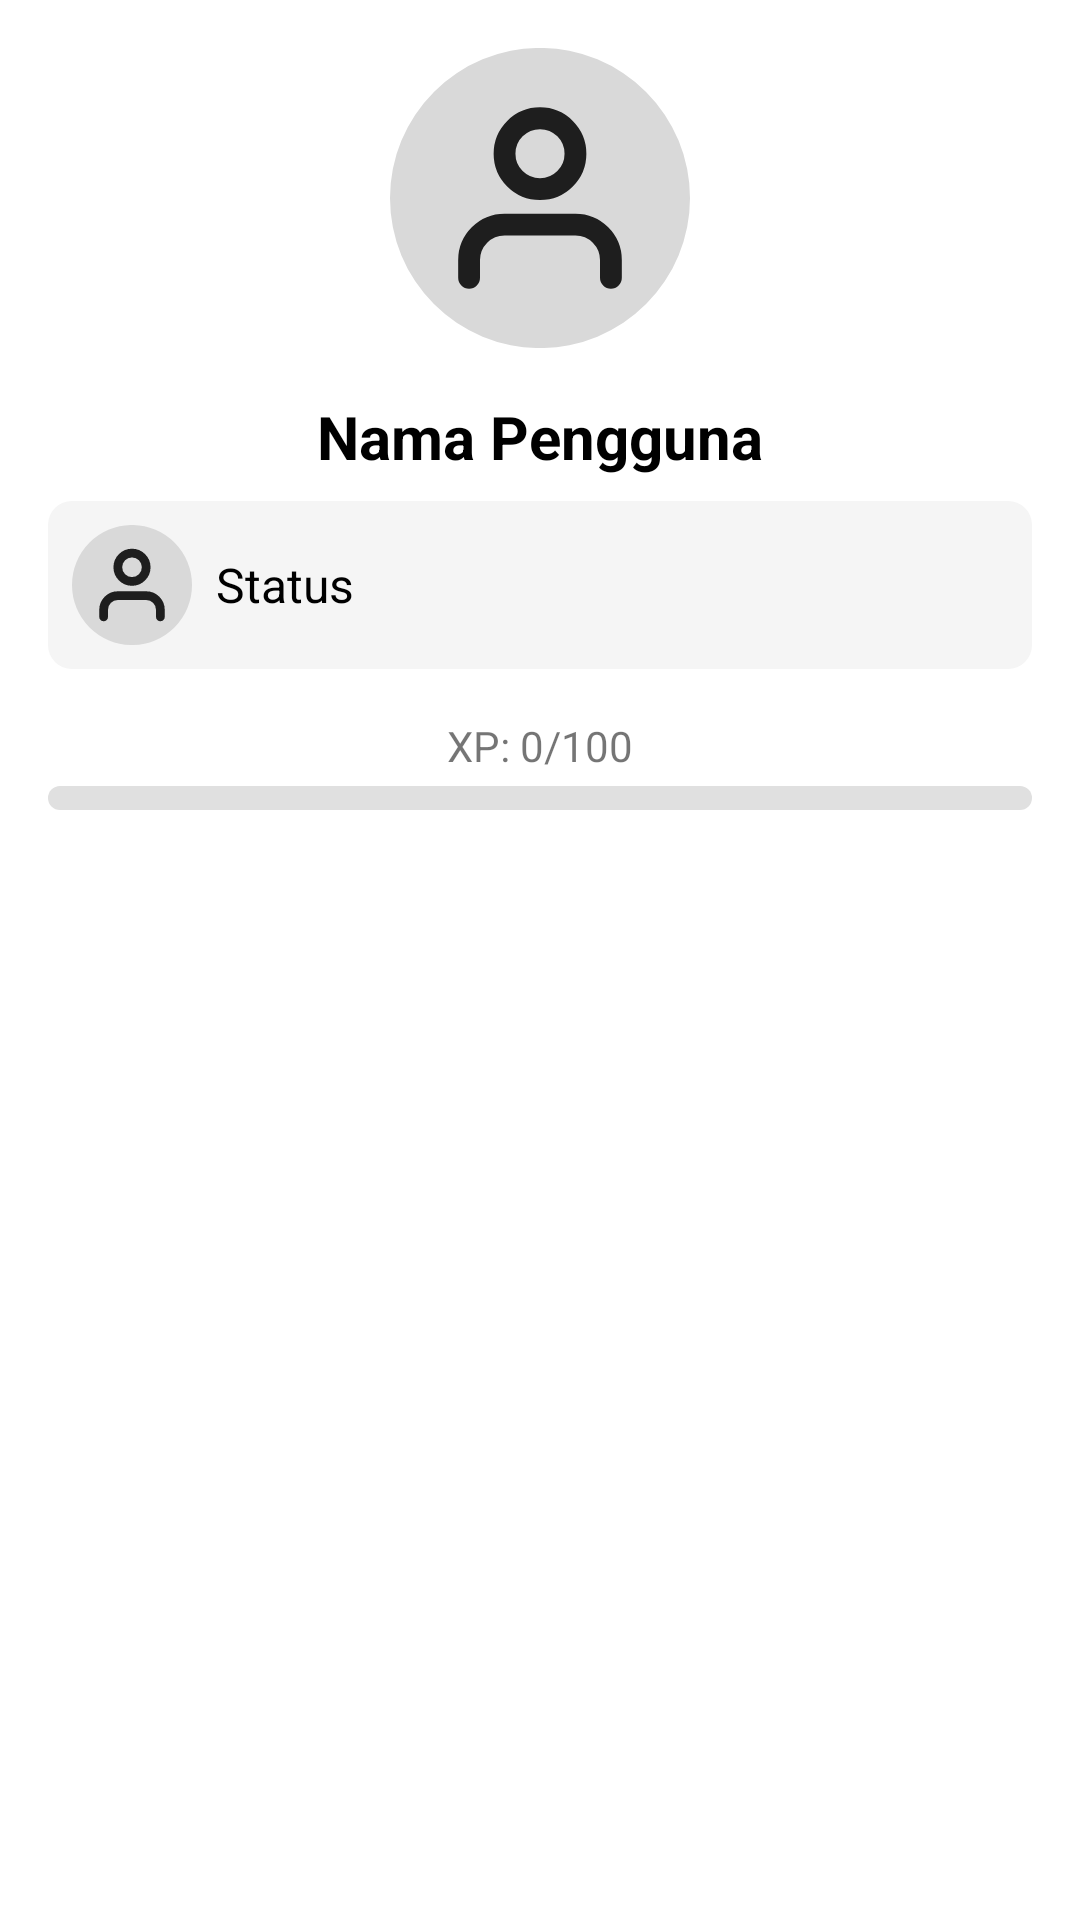

Write the Android layout XML for this screen, with the resource values it uses.
<!-- AndroidManifest.xml: application theme Theme.The_sobat_gapai -->
<!-- res/layout/custom_progressbar.xml -->
<?xml version="1.0" encoding="utf-8"?>
<ScrollView xmlns:android="http://schemas.android.com/apk/res/android"
    android:layout_width="match_parent"
    android:layout_height="match_parent"
    android:padding="16dp"
    android:background="#FFFFFF">

    <LinearLayout
        android:layout_width="match_parent"
        android:layout_height="wrap_content"
        android:orientation="vertical"
        android:gravity="center_horizontal">

        
        <ImageView
            android:id="@+id/imgProfile"
            android:layout_width="100dp"
            android:layout_height="100dp"
            android:src="@drawable/user_placeholder"
            android:scaleType="centerCrop"
            android:layout_marginBottom="16dp"/>

        
        <TextView
            android:id="@+id/tvName"
            android:layout_width="wrap_content"
            android:layout_height="wrap_content"
            android:text="Nama Pengguna"
            android:textSize="20sp"
            android:textColor="#000000"
            android:textStyle="bold"
            android:layout_marginBottom="8dp" />

        
        <LinearLayout
            android:layout_width="match_parent"
            android:layout_height="wrap_content"
            android:orientation="horizontal"
            android:gravity="center_vertical"
            android:padding="8dp"
            android:background="@drawable/status_background">

            <ImageView
                android:id="@+id/imgStatus"
                android:layout_width="40dp"
                android:layout_height="40dp"
                android:src="@drawable/user_placeholder"
                android:layout_marginEnd="8dp" />

            <TextView
                android:id="@+id/tvStatus"
                android:layout_width="wrap_content"
                android:layout_height="wrap_content"
                android:text="Status"
                android:textSize="16sp"
                android:textColor="#000000" />
        </LinearLayout>

        
        <TextView
            android:id="@+id/tvXpPoints"
            android:layout_width="wrap_content"
            android:layout_height="wrap_content"
            android:text="XP: 0/100"
            android:textSize="14sp"
            android:layout_marginTop="16dp"
            android:layout_marginBottom="4dp" />

        <ProgressBar
            android:id="@+id/progressXp"
            style="?android:attr/progressBarStyleHorizontal"
            android:layout_width="match_parent"
            android:layout_height="8dp"
            android:progress="0"
            android:max="100"
            android:progressDrawable="@drawable/custom_progressbar" />
    </LinearLayout>
</ScrollView>
<!-- resources referenced by this layout -->
<resources>
  <!-- drawable custom_progressbar (drawable) -->
  <?xml version="1.0" encoding="utf-8"?>
  <layer-list xmlns:android="http://schemas.android.com/apk/res/android">
      <item android:id="@android:id/background">
          <shape>
              <corners android:radius="4dp" />
              <solid android:color="#E0E0E0" />
          </shape>
      </item>
      <item android:id="@android:id/progress">
          <clip>
              <shape>
                  <corners android:radius="4dp" />
                  <solid android:color="#1F59EE" />
              </shape>
          </clip>
      </item>
  </layer-list>
  <!-- drawable status_background (drawable) -->
  <?xml version="1.0" encoding="utf-8"?>
  <shape xmlns:android="http://schemas.android.com/apk/res/android">
      <solid android:color="#F5F5F5" />
      <corners android:radius="8dp" />
      <padding android:left="8dp" android:top="8dp" android:right="8dp" android:bottom="8dp" />
  </shape>
  <!-- drawable user_placeholder (drawable) -->
  <vector xmlns:android="http://schemas.android.com/apk/res/android"
      android:width="55dp"
      android:height="55dp"
      android:viewportWidth="55"
      android:viewportHeight="55">
    <path
        android:pathData="M27.5,27.5m-27.5,0a27.5,27.5 0,1 1,55 0a27.5,27.5 0,1 1,-55 0"
        android:fillColor="#D9D9D9"/>
    <path
        android:pathData="M40.5,42.125V38.875C40.5,37.151 39.815,35.498 38.596,34.279C37.377,33.06 35.724,32.375 34,32.375H21C19.276,32.375 17.623,33.06 16.404,34.279C15.185,35.498 14.5,37.151 14.5,38.875V42.125M34,19.375C34,22.965 31.09,25.875 27.5,25.875C23.91,25.875 21,22.965 21,19.375C21,15.785 23.91,12.875 27.5,12.875C31.09,12.875 34,15.785 34,19.375Z"
        android:strokeLineJoin="round"
        android:strokeWidth="4"
        android:fillColor="#00000000"
        android:strokeColor="#1E1E1E"
        android:strokeLineCap="round"/>
  </vector>
  <style name="Theme.The_sobat_gapai" parent="Base.Theme.The_sobat_gapai" />
  <style name="Base.Theme.The_sobat_gapai" parent="Theme.AppCompat.DayNight.NoActionBar">
          
          
      </style>
</resources>
